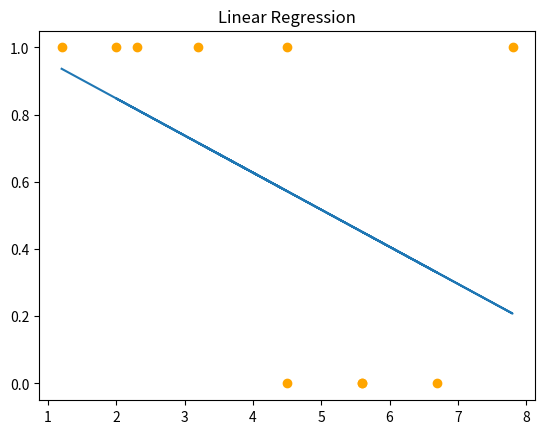
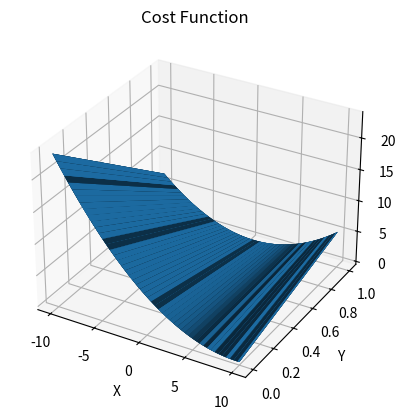
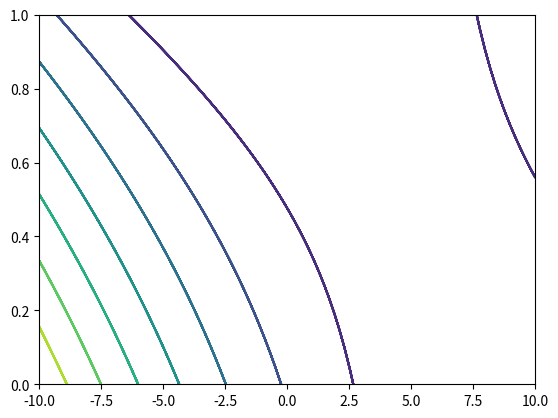
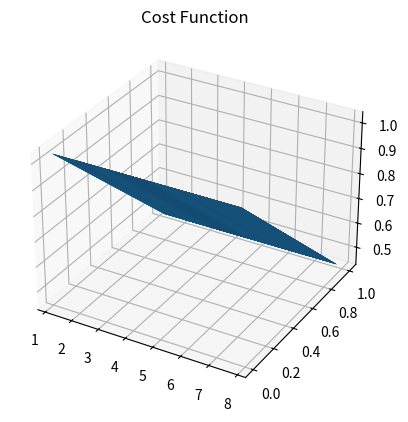
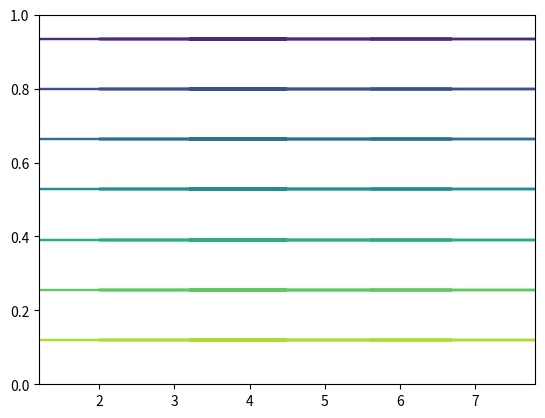

Here is the Python script that generated these plots, in order:
import math
import matplotlib.pyplot as plt
import numpy as np

def sigmoid(x):
    ans = ((math.e)**x)/((math.e)**x+ 1)
    return ans

def grad(h,weights,var):
    diff = h-y
    for i in range(len(weights)):
        p = 0
        for j in range(m):
            p += (1/m)*(diff[j])*var[i][j]
        weights[i] = weights[i] - alpha*p
        
    return weights

def steepest_gradient_descent(weights,var,y,m,n):
    Iterations = 100000
    count = 0

    while(count<=Iterations):
        h = np.matmul(np.transpose(weights),var)
        J = (1/(2*m))*np.sum((h-y)**2)
        weights = grad(h,weights,var)
        count += 1

    return weights

def linear_regression(x,y,n,m,alpha):
    weights = [1.0]*(n+1)
    weights = np.array(weights)
    var = [1]*m
    var = [*var,*x]
    var = np.array(var)
    var = var.reshape(n+1,m)
    ans = steepest_gradient_descent(weights,var,y,m,n)

    return ans,var

x = [1.2,2.3,4.5,6.7,5.6,7.8,3.2,4.5,2,5.6]

y = [1,1,1,0,0,1,1,0,1,0]

alpha = 0.0001

y = np.array(y)

n = 1
m = len(x)

ans,var = linear_regression(x,y,n,m,alpha)

print("The weights are:")
print(ans)

h_w = np.matmul(np.transpose(ans),var)
plt.scatter(x,y,color='orange')
plt.plot(x,h_w)
plt.title("Linear Regression")
plt.show()

x1 = np.linspace(-10,10,100)
X,Y = np.meshgrid(x1,y)
z = (1/2*m)*(ans[0] + ans[1]*X - Y)**2

fig = plt.figure()
ax = fig.add_subplot(111, projection='3d')

ax.plot_surface(X, Y, z)
ax.set_xlabel('X')
ax.set_ylabel('Y')
ax.set_zlabel('Z')
ax.set_title('Cost Function')
plt.show()

fig1 = plt.figure()
axes = fig1.gca()
axes.contour(X,Y,z)
plt.show()

entropy = []

for i in range(len(x)):
    wt = np.transpose(ans)@[1,x[i]]
    cost = ((-1)*y[i]*math.log(sigmoid(wt))) - ((1-y[i])*(math.log(1-sigmoid(wt))))
    entropy.append(cost)

fig2 = plt.figure()
ax = plt.axes(projection = '3d')
X,Y = np.meshgrid(x,y)
cost = ((-1)*Y*math.log(sigmoid(sum(sum(ans[0]+ans[1]*X))/100))) - ((1-Y)*(math.log(1-sigmoid(sum(sum(ans[0]+ans[1]*X))/100))))

ax.plot_surface(X,Y,cost)
ax.set_title("Cost Function")
plt.show()

fig1 = plt.figure()
axes = fig1.gca()
axes.contour(X,Y,cost)
plt.show()
